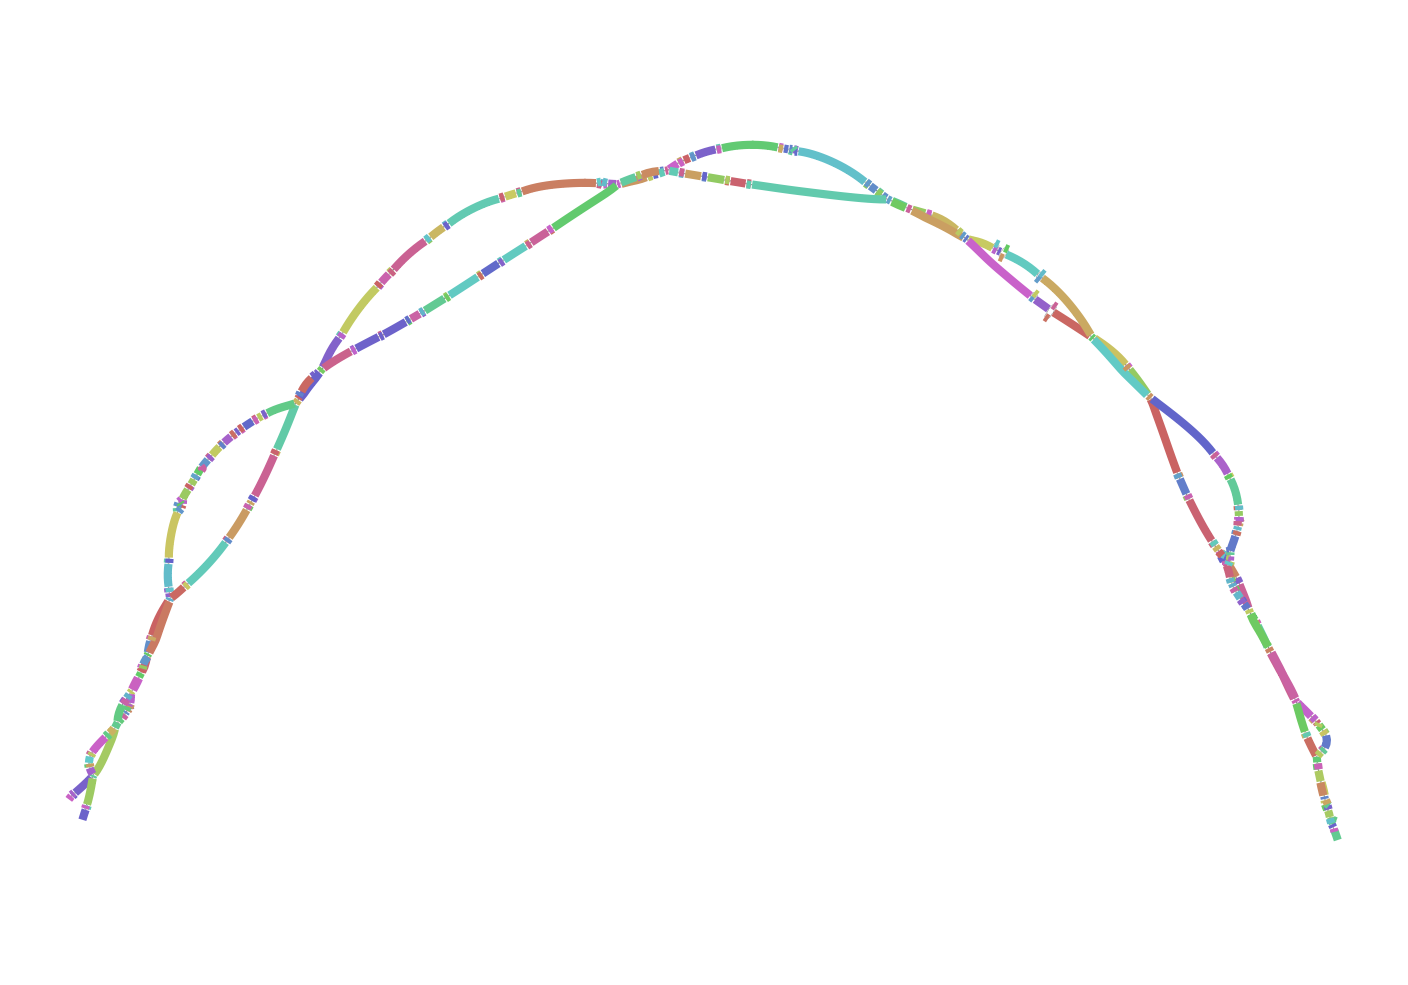

The table this chart was drawn from, first rows:
Node_Label, Sequence
k_79, CAATTTCCCTGAGCTAGTTGGTAGGCTGATGCC
k_91, GGCTCCCAATTTCCCTGAGCTAGTT
k_109, CAATCGAGGGGCTCCCAATTTCCCTGAG
k_119, CTCCACAATCGAGGGGCTCCCAAT
k_127, ATACACACATAAATGTGGTATAA
k_523, GGTATAGGTTCTCGCACCAACTTCCTTCACTATTCTTGT
k_1071, CTGTGGCATTTGGCAAAAATATCCATATGAGGCATATGTA…
k_1111, ATTGCCGCCCTGAGTTTTGGCTGTGGCATTTGGCAAAAA
k_1449, AATATGCCTGCAAAAGAGAAGTTCTTCCCTTTCT
k_1489, AGTTGCAAGGCCCTTGCACCAATATGCCTGCAAAAGAGA
k_1577, ACAGTGACAGCCATTCTTTTAAGCCCTGTTACTAT
k_1617, TCCGCTGAGCCTGTTCGCCGACAGTGACAGCCATTCTTT
k_1679, GGCCATGTAACTGCTGGAGTTATCAGACCACCTAA
k_1687, TGCCGGCCATGTAACTGCTGGAG
k_1691, TCTGCCGGCCATGTAACTGCT
k_1921, GCCTTTCATCCCTAGAATGTATTTCATCAGTTAAGGTGT
k_1957, CCAGGACTAGAACTAAGGGCCTTTCATCCCTAGAATG
k_2059, TTAGCTTGAGGTAGATATCACCACTAATCTCAACTAAGTT…
k_2099, TGTGTGCATTGAGTGTAGTATTAGCTTGAGGTAGATATC
k_2217, CAGATTTTCTCTGGCCAAATCCCATGTAGACTTCTATTCA…
k_2349, GTTGACCGGCCCTCTACCAGGCCTGTTCCTGCAGAGAAA
k_2731, GGCACCTGGTTCAGCCTTTGCCATCCCTCCAACCATCAG
k_2989, TCATAGTATCTTATCTTCCTTCCTGTTTTCAAATCTCTG
k_3017, TTGGTATTGCTGTCTCATAGTATCTTATCTTCC
k_3019, TTTGGTATTGCTGTCTCATA
k_3119, CACTCCCTTGGTGGCTGACCCTCAGTAAGGTTGGCTTGA
k_3177, AGGCCAATAGGGCTTTCTCTAGTTTCTTGCGTGACTCTTG…
k_3193, TATTGCCCAGGCCAATAGGGCTTTCTC
k_3233, AACTCCATGTGCCATGTACAGCAGAGATTTTTAGTAGCAA…
k_3898, ATGCCCTTAGTAGGACTAGCATACCGGGGGGGGTAGCAAC…
k_3951, ACCACTGTTGCTACCCCCCTTATTTTGCTAGTCCTACTAA…
k_4085, TATCAGACCACCTAATGGGGACTGGTGTATGAGAGCAAAA…
k_4093, GAGTTATCAGACCACCTAATGGG
k_4447, GATGCAGTAACGCATGTAAACTCCCCAC
k_4485, AAAGAAAGCTGGTGTACCTGATGCAGTAACGCATGTAA
k_4565, CATGTCGTTACTGTGGCGGCTGGTATGTCTTTCTCTTCGA…
k_4605, TTACAAATGTATAAGCTAACCATGTCGTTACTGTGGCGG
k_4607, TTTACAAATGTATAAGCTAA
k_4703, GGTTTTCTGGGTGACACAGCCCTGCCTGTATGGAAAAGG
k_4993, GGTGTTTTTGCCCTGTTGTGGTTACTGACCCTGCTGGGG
k_5243, CTGCACTTGTGTCTGGCTGGCCGCTTCCCCTTTGTCCATT…
k_5245, CCTGCACTTGTGTCTGGCTG
k_5305, ATTTCATCAGTTAAGGTGTGGTCTTGCAGTCCGGGCCCTG…
k_5595, TCTGTCTGGACGGGAAGAGGTACACGCCTTCCCCACTTTC…
k_5597, TTCTGTCTGGACGGGAAGAG
k_5613, TATTTTTTTTCTGTCTGGACGGGAAGA
k_5753, TGACATGGAATTTTTTGAACCCAGGACTAGAACTAAGGG
k_5909, CGTTTTTTGGAGGTGTACGACAGCTCCCTTGGACCCTGAT…
k_5927, CTCCCCACCCGTTTTTTGGAGGTGTACG
k_5949, ACGCATGTAAACTCCCCACCCGTTTTTTGG
k_6205, GTGCTTGTGGGATAGAGAAATGAAGAACCAAGTAAATCA
k_6341, CATCTTTAGGGCACTGGTAGCATAGGGGAGGTATGCCAA
k_7509, TGAGAGCTTCCAAGGCTTCCCTGTCCAAGAAGGTCCCCTT…
k_7535, TCTGCACCAAACCAACTGGGGATTTCGACTTGTACCTCCT…
k_7583, ATACTGGTTCCTCCACTCCAGTGGGTTTTTGTTTGTATGT…
k_8041, TCCTGTTTTCAAATCTCTGATCAGTTGTTCCACCAAGTGC…
k_8601, TAGTTGGTAGGCTGATGCCATGTGACCTTTATTGCTCTTC…
k_8941, TGAAGAACCAAGTAAATCACACTGGCTGTCTCTGGAGCGA…
k_9263, ATTGAAACTCTTATATGGAACCCCCGTACTTTCACAGAAG…
k_9303, ACATGGATCCTTGCAACCCTATTGAAACTCTTATATGGA
... 308 more rows
